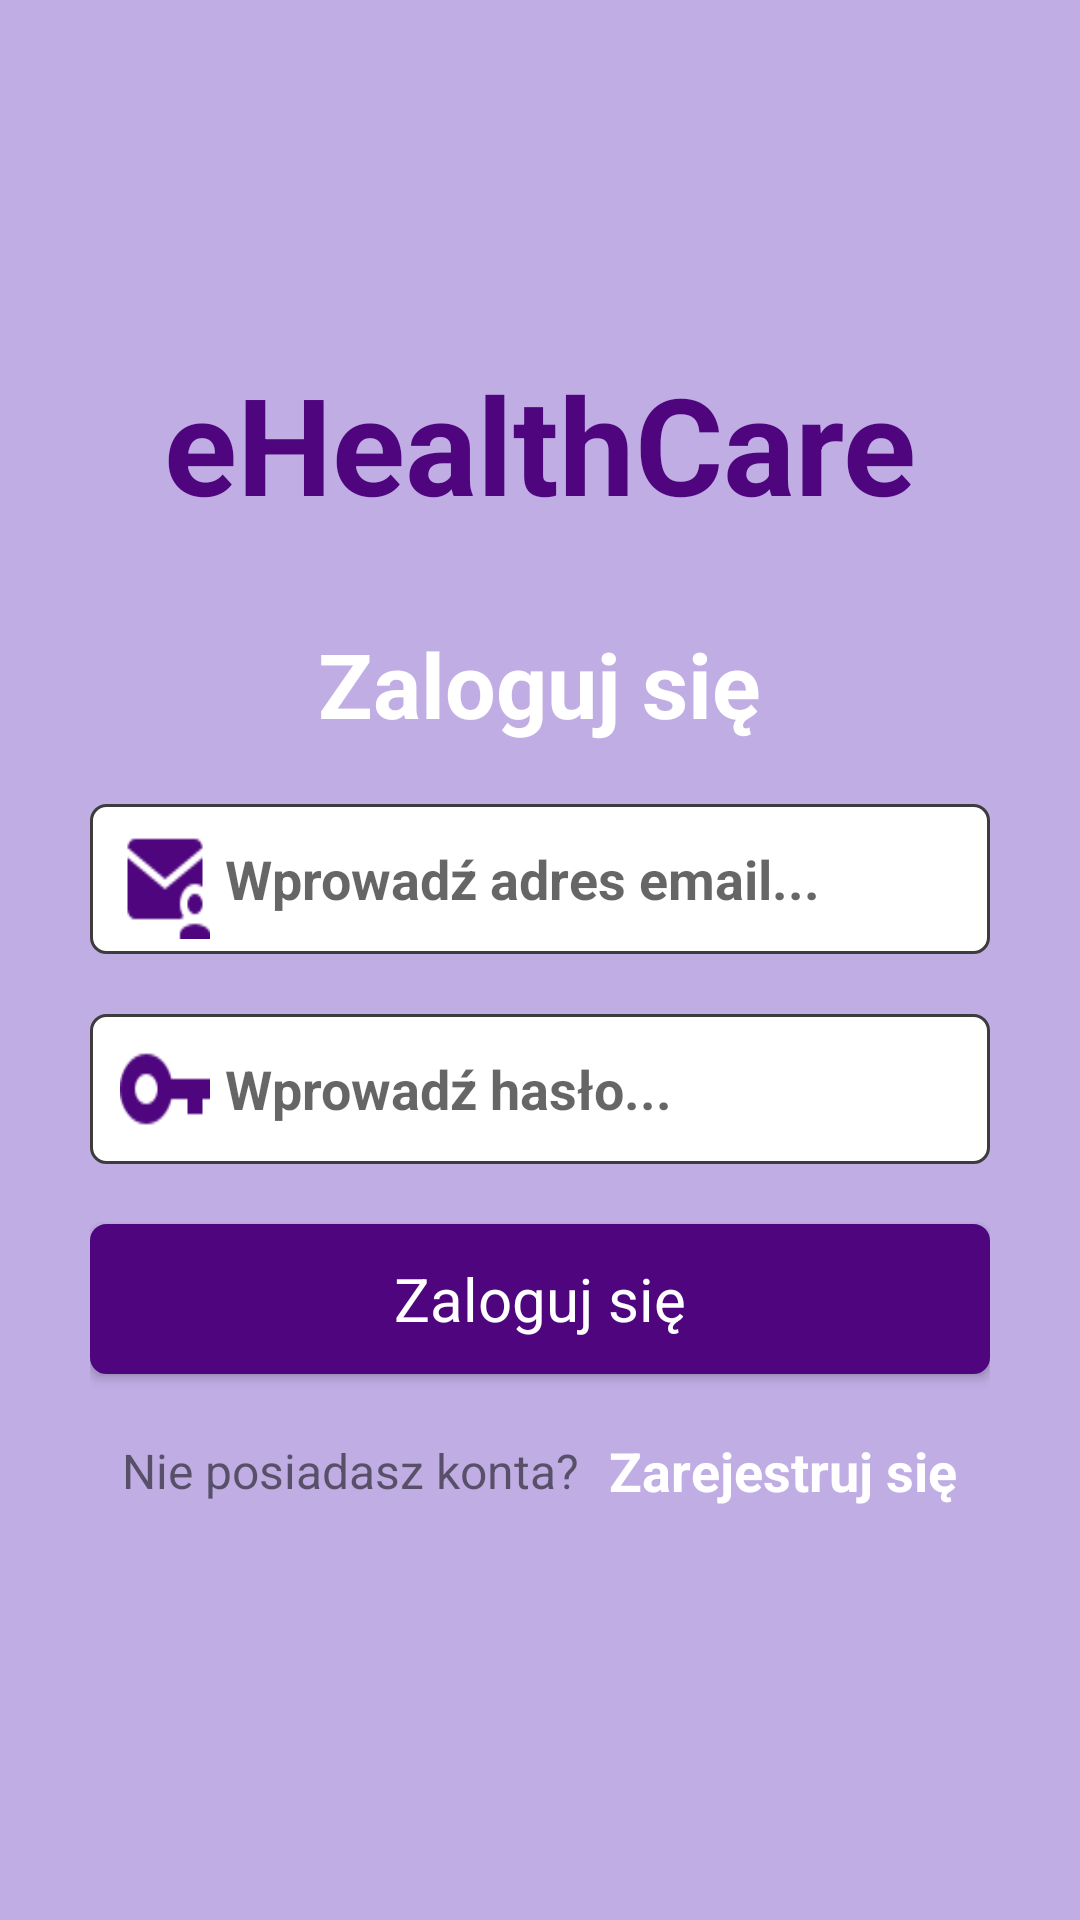

This screen was rendered from an Android layout file. Write that file and the resources it references.
<!-- AndroidManifest.xml: application theme Theme.Auth -->
<!-- res/layout/sign_in.xml -->
<?xml version="1.0" encoding="utf-8"?>
<LinearLayout xmlns:android="http://schemas.android.com/apk/res/android"
    xmlns:app="http://schemas.android.com/apk/res-auto"
    xmlns:tools="http://schemas.android.com/tools"
    android:layout_width="match_parent"
    android:layout_height="match_parent"
    android:background="#888A66CD"
    android:gravity="center"
    android:orientation="vertical"
    android:paddingHorizontal="30dp"
    tools:context=".GlucoseAnalysis">

    <TextView
        android:layout_width="wrap_content"
        android:layout_height="wrap_content"
        android:text="eHealthCare"
        android:textColor="#4E057E"
        android:textSize="45dp"
        android:layout_marginBottom="30dp"
        android:textStyle="bold"
        android:typeface="sans" />


    <TextView
        android:layout_width="wrap_content"
        android:layout_height="wrap_content"
        android:text="Zaloguj się"
        android:typeface="sans"
        android:textColor="#ffffff"
        android:textSize="30dp"
        android:textStyle="bold" />

    <RelativeLayout
        android:layout_width="match_parent"
        android:layout_height="wrap_content"
        android:layout_marginTop="20dp">

        <EditText
            android:id="@+id/email"
            android:layout_width="match_parent"
            android:layout_height="50dp"
            android:hint="Wprowadź adres email..."
            android:paddingVertical="10dp"
            android:textColor="#000000"
            android:textStyle="bold"
            android:typeface="sans"
            android:inputType="textEmailAddress"
            android:paddingLeft="45dp"
            android:background="@drawable/rectangle_field" />

        <ImageView
            android:layout_width="30dp"
            android:layout_height="40dp"
            android:layout_marginLeft="10dp"
            android:background="@drawable/mail"
            android:layout_alignParentLeft="true"
            android:layout_centerVertical="true" />
    </RelativeLayout>

    <RelativeLayout
        android:layout_width="match_parent"
        android:layout_height="wrap_content"
        android:layout_marginTop="20dp">

        <EditText
            android:id="@+id/password"
            android:layout_width="match_parent"
            android:layout_height="50dp"
            android:hint="Wprowadź hasło..."
            android:paddingVertical="10dp"
            android:textColor="#000000"
            android:typeface="sans"
            android:textStyle="bold"
            android:inputType="textPassword"
            android:paddingLeft="45dp"
            android:background="@drawable/rectangle_field" />

        <ImageView
            android:layout_width="30dp"
            android:layout_height="40dp"
            android:layout_marginLeft="10dp"
            android:background="@drawable/password"
            android:layout_alignParentLeft="true"
            android:layout_centerVertical="true" />
    </RelativeLayout>

    <Button
        android:id="@+id/login"
        android:layout_width="match_parent"
        android:layout_height="50dp"
        android:text="Zaloguj się"
        android:typeface="sans"
        android:textColor="#ffffff"
        android:layout_marginTop="20dp"
        android:background="@drawable/rectangle_field2"
        android:textSize="20dp"
        android:textAllCaps="false" />

    <LinearLayout
        android:layout_width="wrap_content"
        android:layout_height="wrap_content"
        android:orientation="horizontal"
        android:gravity="center"
        android:layout_marginTop="20dp"
        android:layout_marginBottom="20dp">

        <TextView
            android:layout_width="wrap_content"
            android:layout_height="wrap_content"
            android:typeface="sans"
            android:text="Nie posiadasz konta?"
            android:textSize="16dp" />

        <TextView
            android:id="@+id/signUpTextV"
            android:layout_width="wrap_content"
            android:layout_height="wrap_content"
            android:text="Zarejestruj się"
            android:layout_marginLeft="10dp"
            android:typeface="sans"
            android:textStyle="bold"
            android:textSize="18dp"
            android:textColor="#ffffff" />
    </LinearLayout>
</LinearLayout>
<!-- resources referenced by this layout -->
<resources>
  <!-- drawable mail: png bitmap (drawable, 787 bytes) -->
  <!-- drawable password: png bitmap (drawable, 632 bytes) -->
  <!-- drawable rectangle_field (drawable) -->
  <?xml version="1.0" encoding="utf-8"?>
  <shape xmlns:android="http://schemas.android.com/apk/res/android"
      android:shape="rectangle">
  
  
  <solid android:color="#ffffff"/>
      <stroke android:width="1dp"
          android:color="#3c3c3c"/>
      <corners android:radius="5dp"/>
  </shape>
  <!-- drawable rectangle_field2 (drawable) -->
  <?xml version="1.0" encoding="utf-8"?>
  <shape xmlns:android="http://schemas.android.com/apk/res/android"
      android:shape="rectangle">
  
  
  <solid android:color="#4E057E"/>
      <stroke android:width="1dp"
          android:color="#4E057E"/>
      <corners android:radius="5dp"/>
  </shape>
  <style name="Theme.Auth" parent="Theme.MaterialComponents.DayNight.DarkActionBar">
          
          <item name="colorPrimary">@color/purple_500</item>
          <item name="colorPrimaryVariant">@color/purple_700</item>
          <item name="colorOnPrimary">@color/white</item>
          
          <item name="colorSecondary">@color/teal_200</item>
          <item name="colorSecondaryVariant">@color/teal_700</item>
          <item name="colorOnSecondary">@color/black</item>
          
          <item name="android:statusBarColor">?attr/colorPrimaryVariant</item>
          
      </style>
  <!-- not gathered from this repository: default colours our renderer supplied (Android Studio template values) -->
  <color name="purple_500">#FF6200EE</color>
  <color name="purple_700">#FF3700B3</color>
  <color name="teal_200">#FF03DAC5</color>
  <color name="teal_700">#FF018786</color>
  <color name="black">#FF000000</color>
  <color name="white">#FFFFFFFF</color>
</resources>
